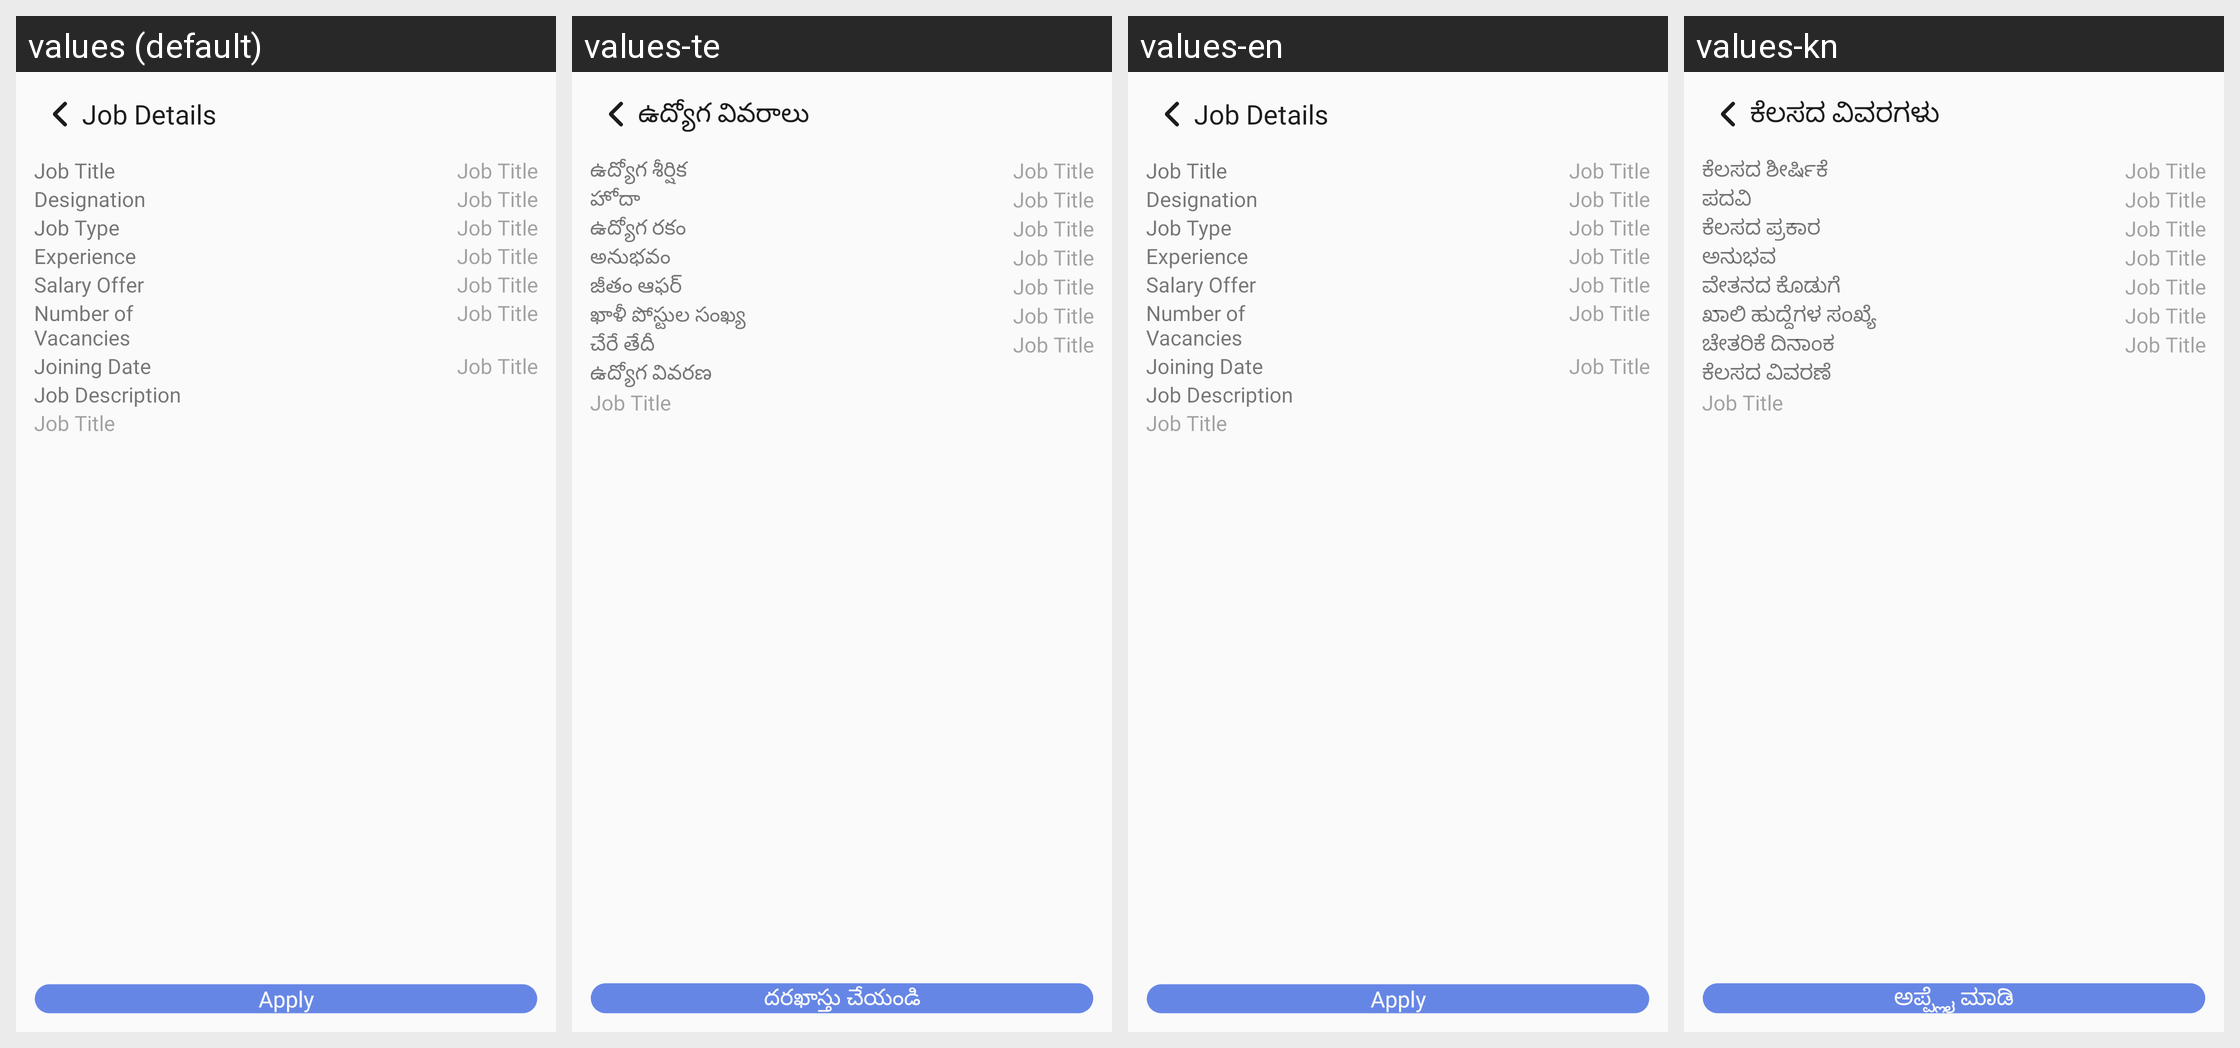

The same Android screen rendered under several of its app's locales, left to right. List the strings drawn on it with the default value and each locale's translation.
Android screen res/layout/activity_job_detail.xml rendered under 4 locales, left to right: values (default), values-te, values-en, values-kn. Device: Nexus 5 (rendered at 1080×1920; each locale shown at half size, 540×960, under a caption strip naming it); theme Theme.TheHotelMedia.
Other locales in the repository, not shown: values-gu, values-hi, values-mr.
Strings drawn on this screen, with the default value and each locale's value (text and hints the layout hard-codes, and strings that could not be matched under every locale, appear in the picture but are not listed):

job_details
  values: Job Details
  values-te: ఉద్యోగ వివరాలు
  values-en: Job Details
  values-kn: ಕೆಲಸದ ವಿವರಗಳು

job_title
  values: Job Title
  values-te: ఉద్యోగ శీర్షిక
  values-en: Job Title
  values-kn: ಕೆಲಸದ ಶೀರ್ಷಿಕೆ

designation
  values: Designation
  values-te: హోదా
  values-en: Designation
  values-kn: ಪದವಿ

job_type
  values: Job Type
  values-te: ఉద్యోగ రకం
  values-en: Job Type
  values-kn: ಕೆಲಸದ ಪ್ರಕಾರ

experience
  values: Experience
  values-te: అనుభవం
  values-en: Experience
  values-kn: ಅನುಭವ

salary_offer
  values: Salary Offer
  values-te: జీతం ఆఫర్
  values-en: Salary Offer
  values-kn: ವೇತನದ ಕೊಡುಗೆ

number_of_vacancies
  values: Number of Vacancies
  values-te: ఖాళీ పోస్టుల సంఖ్య
  values-en: Number of Vacancies
  values-kn: ಖಾಲಿ ಹುದ್ದೆಗಳ ಸಂಖ್ಯೆ

joining_date
  values: Joining Date
  values-te: చేరే తేదీ
  values-en: Joining Date
  values-kn: ಚೇತರಿಕೆ ದಿನಾಂಕ

job_description
  values: Job Description
  values-te: ఉద్యోగ వివరణ
  values-en: Job Description
  values-kn: ಕೆಲಸದ ವಿವರಣೆ

apply
  values: Apply
  values-te: దరఖాస్తు చేయండి
  values-en: Apply
  values-kn: ಅಪ್ಪ್ಲೈ ಮಾಡಿ
